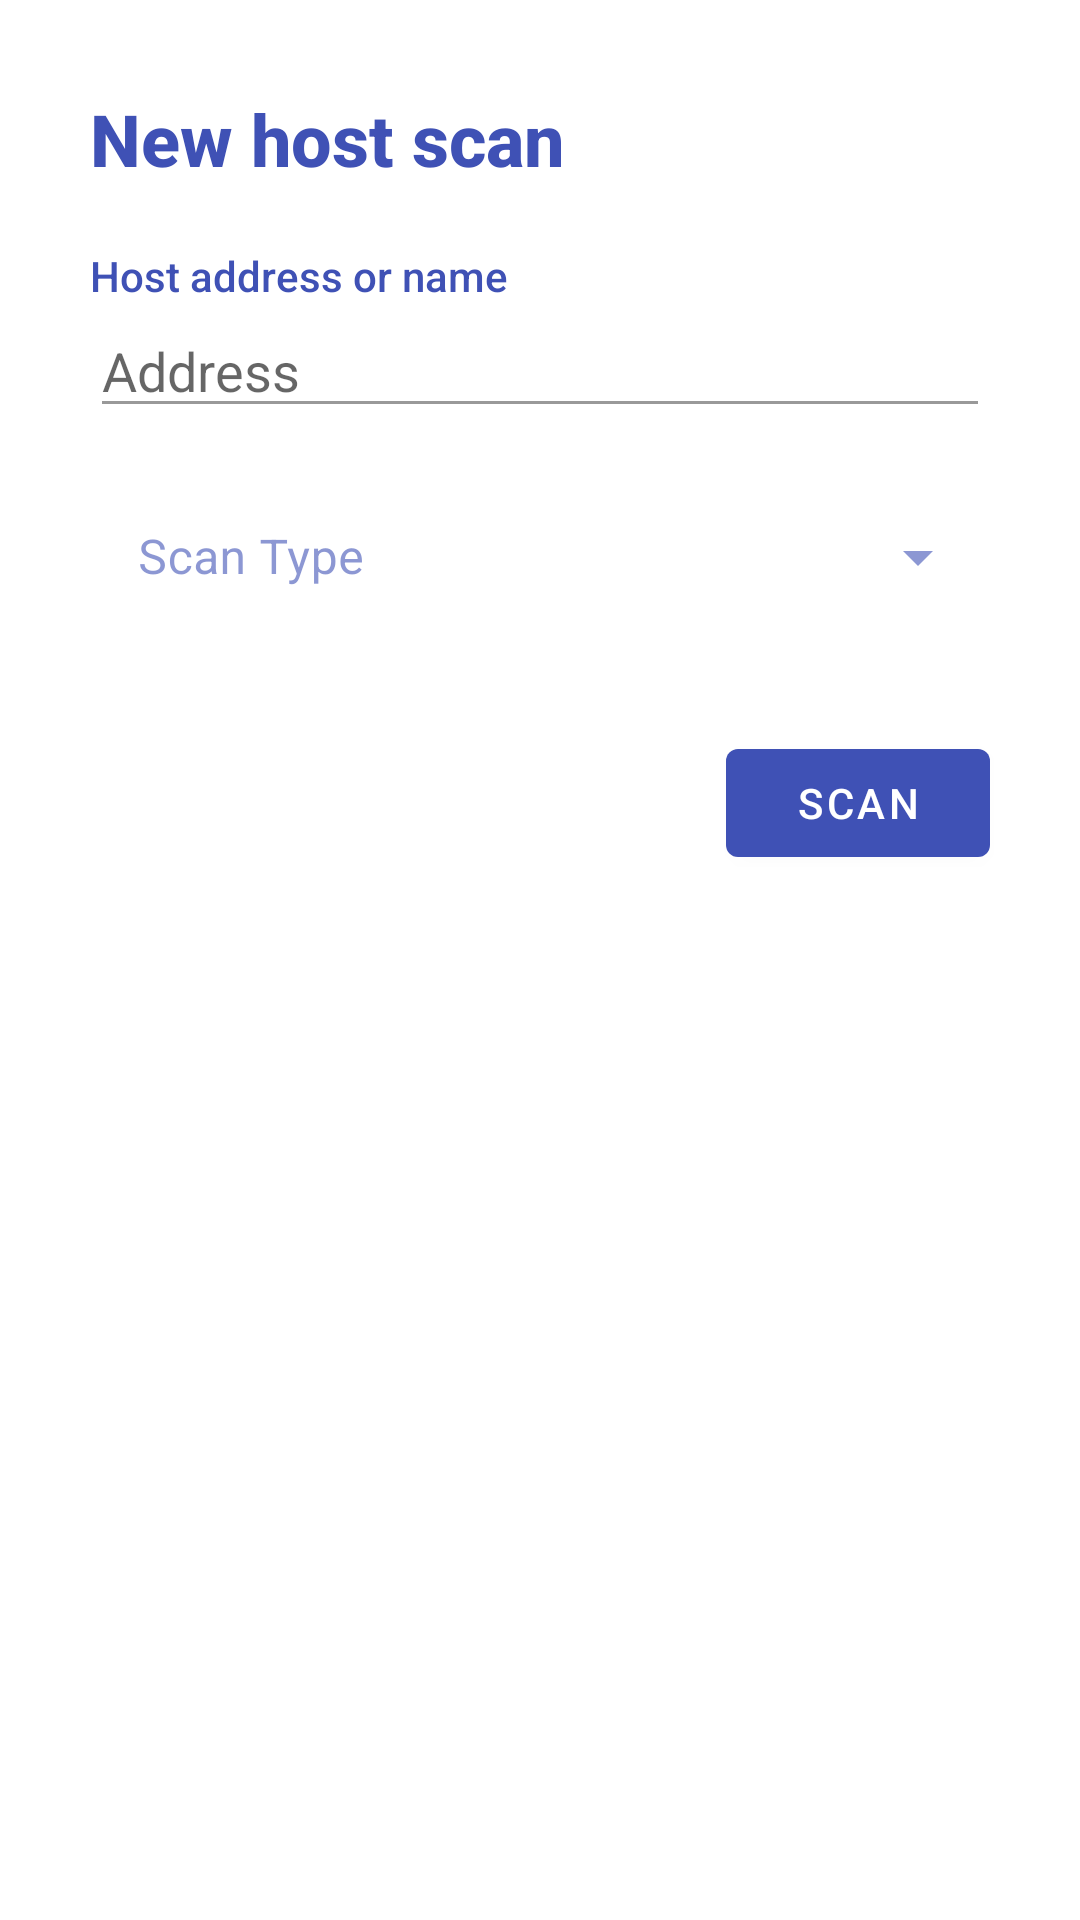

Write the Android layout XML for this screen, with the resource values it uses.
<!-- AndroidManifest.xml: application theme AppTheme -->
<!-- res/layout/host_scan_bottom_sheet.xml -->
<?xml version="1.0" encoding="utf-8"?>
<LinearLayout xmlns:android="http://schemas.android.com/apk/res/android"
    android:layout_width="match_parent"
    android:layout_height="match_parent"
    xmlns:app="http://schemas.android.com/apk/res-auto"
    android:orientation="vertical">

    <TextView
        android:id="@+id/title"
        android:layout_width="match_parent"
        android:layout_height="wrap_content"
        android:fontFamily="sans-serif-medium"
        android:text="@string/new_hostscan"
        android:textColor="@color/colorPrimary"
        android:textSize="24sp"
        android:layout_marginStart="30dp"
        android:layout_marginEnd="30dp"
        android:layout_marginTop="30dp"
        android:layout_marginBottom="20dp"
        android:textStyle="bold" />

    <TextView
        android:id="@+id/network_address_label"
        android:layout_width="match_parent"
        android:layout_height="wrap_content"
        android:fontFamily="sans-serif-medium"
        android:text="@string/host_addr"
        android:textColor="@color/colorPrimary"
        android:textSize="14sp"
        android:layout_marginStart="30dp"
        android:layout_marginEnd="30dp"
        />

    <LinearLayout
        android:layout_width="match_parent"
        android:layout_height="wrap_content"
        android:layout_marginStart="30dp"
        android:layout_marginEnd="30dp"
        android:orientation="horizontal">

        <EditText
            android:id="@+id/host_address"
            android:layout_width="wrap_content"
            android:layout_height="wrap_content"
            android:layout_weight="1.5"
            android:ems="10"
            android:hint="@string/address"
            android:importantForAutofill="no"
            android:inputType="textPersonName"
            android:backgroundTint="@color/focus_tint_list"
            android:singleLine="true" />
    </LinearLayout>

    <com.google.android.material.textfield.TextInputLayout
        style="@style/Widget.MaterialComponents.TextInputLayout.OutlinedBox.ExposedDropdownMenu"
        android:layout_width="match_parent"
        android:layout_height="wrap_content"
        android:layout_marginStart="30dp"
        android:layout_marginEnd="30dp"
        android:layout_marginTop="10dp"
        android:background="@color/transparent"
        android:hint="@string/scan_type">

        <AutoCompleteTextView
            android:id="@+id/scan_type_dropdown"
            android:layout_width="match_parent"
            android:layout_height="wrap_content"
            android:background="@color/transparent"
            android:editable="false"
            />

    </com.google.android.material.textfield.TextInputLayout>

    <com.google.android.material.button.MaterialButton
        android:id="@+id/scan_button"
        android:layout_width="wrap_content"
        android:layout_height="wrap_content"
        android:layout_gravity="right"
        android:layout_marginStart="30dp"
        android:layout_marginTop="30dp"
        android:layout_marginEnd="30dp"
        android:layout_marginBottom="40dp"
        android:text="@string/scan"
        android:textAlignment="center"
        android:textSize="14sp" />

</LinearLayout>
<!-- resources referenced by this layout -->
<resources>
  <color name="colorPrimary">@color/indigo</color>
  <color name="transparent">#00000000</color>
  <string name="address">Address</string>
  <string name="host_addr">Host address or name</string>
  <string name="new_hostscan">New host scan</string>
  <string name="scan">Scan</string>
  <string name="scan_type">Scan Type</string>
  <style name="AppTheme" parent="Theme.MaterialComponents.Light.DarkActionBar">
          
          <item name="colorPrimary">@color/colorPrimary</item>
          <item name="colorPrimaryDark">@color/colorPrimaryDark</item>
          <item name="colorAccent">@color/colorAccent</item>
          <item name="colorOnSurface">@color/colorPrimary</item>
          <item name="colorOnSecondary">@color/white</item>
  
          
          <item name="android:windowActivityTransitions">true</item>
  
          <item name="android:windowActionModeOverlay">true</item>
          <item name="windowActionModeOverlay">true</item>
  
          <item name="actionModeStyle">@style/ActionModeStyle</item>
          <item name="android:actionModeStyle">@style/ActionModeStyle</item>
  
          
  
      </style>
  <color name="indigo">#3F51B5</color>
  <color name="colorPrimaryDark">@color/indigo_dark</color>
  <color name="colorAccent">@color/you_really_got_me</color>
  <color name="white">#FFF</color>
  <style name="ActionModeStyle" parent="@style/Widget.AppCompat.ActionMode">
          <item name="background">@color/indigo_dark</item>
      </style>
  <color name="indigo_dark">#303F9F</color>
  <color name="you_really_got_me">#AB234B</color>
</resources>
